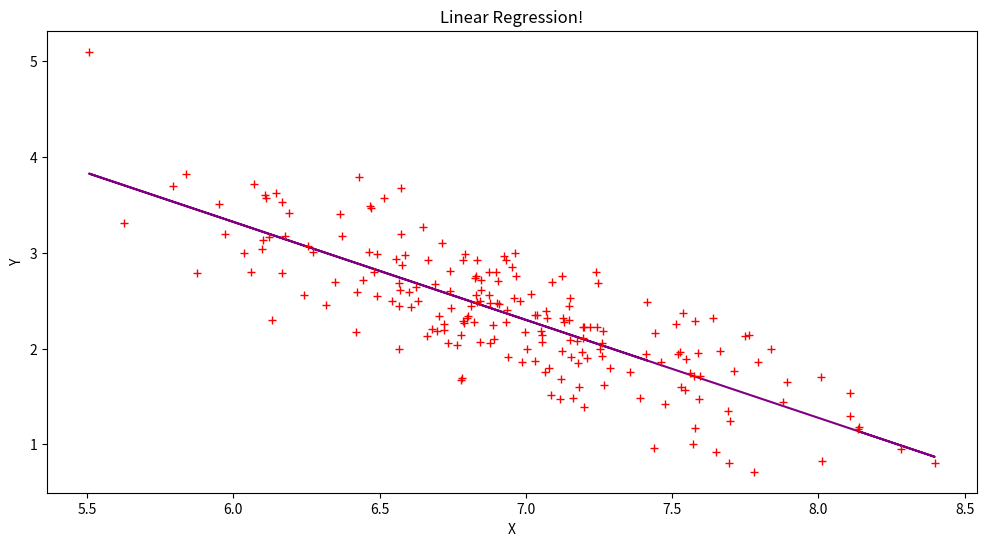

Write the Python code that produced this figure.
# Created following https://towardsdatascience.com/introduction-to-linear-regression-in-python-c12a072bedf0
# Just to stress, this is mainly the code from the above article, but changed a bit as I messed around with it to figure it out.

import pandas as pd #provides dataframe
import numpy as np #lets us do cool math stuff
from matplotlib import pyplot as plt #lets us plot stuff

#Get some random x coordinates(called X), and use them to calculate some Y values with some noise added(which we use res for)
X = np.random.randn() * np.random.randn(200) + 7
res = 0.4 * np.random.randn(200)       #The static we add so the points do not make an actual line
Y = 9 + np.random.randn() * X + res                 


df = pd.DataFrame(
    {'X': X,
     'y': Y}
)

xmean = np.mean(X)
ymean = np.mean(Y)


df['xycov'] = (df['X'] - xmean) * (df['y'] - ymean)
df['xvar'] = (df['X'] - xmean)**2


b = df['xycov'].sum() / df['xvar'].sum() #calculate the slope the line should have
a = ymean - (b * xmean) #calculate the y intercept our line should have
print(f'α = {a}')
print(f'ß = {b}')

ypred = a + b * X

plt.figure(figsize=(12, 6))
plt.plot(X, ypred, color="purple")    
plt.plot(X, Y, 'r+', )  
plt.title('Linear Regression!')
plt.xlabel('X')
plt.ylabel('Y')

plt.show()
